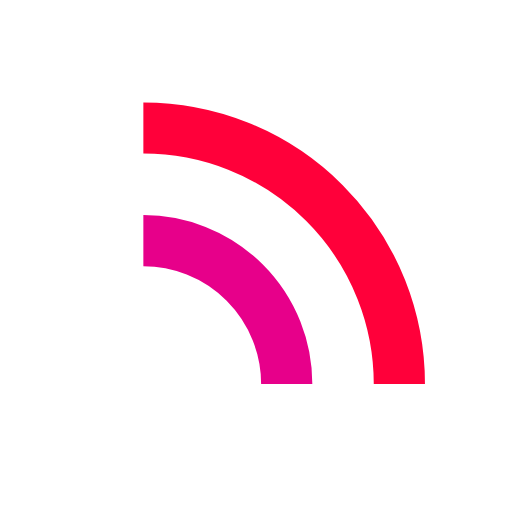
t = 0.00 s
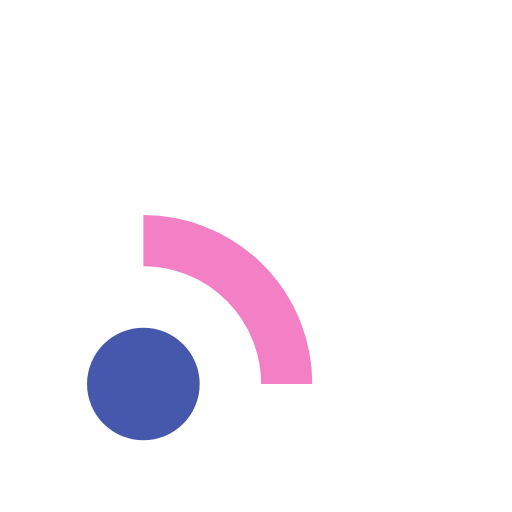
t = 0.20 s
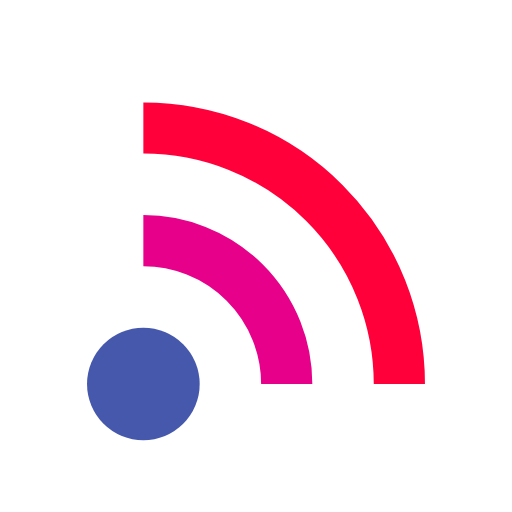
t = 0.40 s
t = 0.60 s: frame unchanged from t = 0.40 s, image omitted
t = 0.80 s: frame unchanged from t = 0.40 s, image omitted
t = 1.00 s: frame unchanged from t = 0.00 s, image omitted

The animated SVG that drew these frames (rendered in a browser with its animation timeline set to each time). Animation: 3 SMIL elements (animate=3); one cycle of 1.20 s, repeats indefinitely.

<svg width="200px"  height="200px"  xmlns="http://www.w3.org/2000/svg" viewBox="0 0 100 100" preserveAspectRatio="xMidYMid" class="lds-radio" style="background: none;"><circle cx="28" cy="75" r="11" ng-attr-fill="{{config.c1}}" fill="#4658ac"><animate attributeName="fill-opacity" calcMode="linear" values="0;1;1" keyTimes="0;0.2;1" dur="1" begin="0s" repeatCount="indefinite"></animate></circle><path d="M28 47A28 28 0 0 1 56 75" fill="none" ng-attr-stroke="{{config.c2}}" stroke-width="10" stroke="#e7008a"><animate attributeName="stroke-opacity" calcMode="linear" values="0;1;1" keyTimes="0;0.2;1" dur="1" begin="0.1s" repeatCount="indefinite"></animate></path><path d="M28 25A50 50 0 0 1 78 75" fill="none" ng-attr-stroke="{{config.c3}}" stroke-width="10" stroke="#ff003a"><animate attributeName="stroke-opacity" calcMode="linear" values="0;1;1" keyTimes="0;0.2;1" dur="1" begin="0.2s" repeatCount="indefinite"></animate></path></svg>